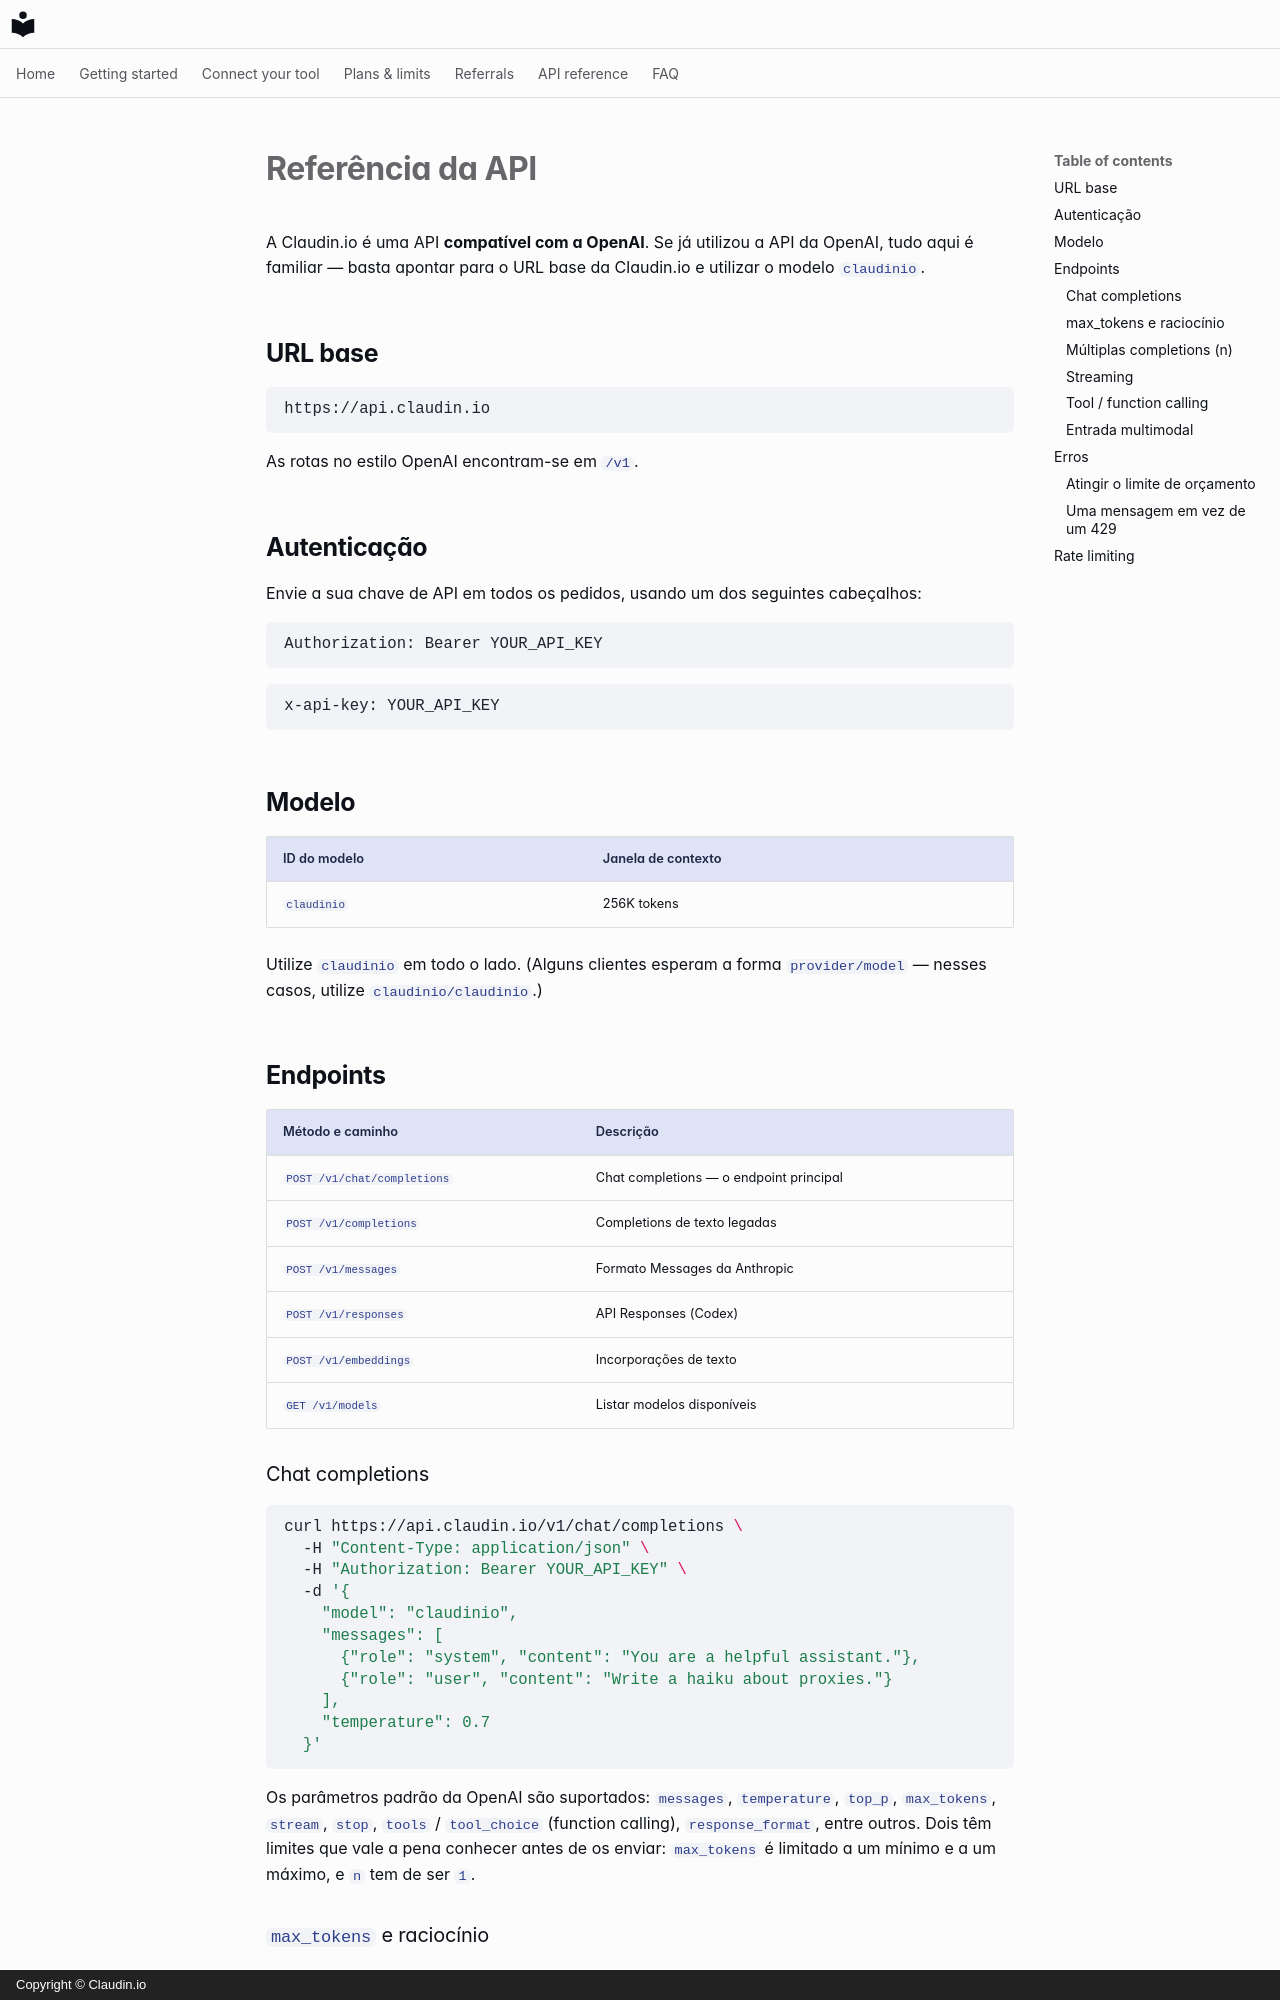

repository: claudin-io/docs · page: api-reference.pt/index.html · generator: mkdocs · copyright: Copyright © Claudin.io

# Referência da API

A Claudin.io é uma API **compatível com a OpenAI**. Se já utilizou a API da OpenAI,
tudo aqui é familiar — basta apontar para o URL base da Claudin.io e utilizar o
modelo `claudinio`.

## URL base

```
https://api.claudin.io
```

As rotas no estilo OpenAI encontram-se em `/v1`.

## Autenticação

Envie a sua chave de API em todos os pedidos, usando um dos seguintes cabeçalhos:

```http
Authorization: Bearer YOUR_API_KEY
```

```http
x-api-key: YOUR_API_KEY
```

## Modelo

| ID do modelo | Janela de contexto |
| --- | --- |
| `claudinio` | 256K tokens |

Utilize `claudinio` em todo o lado. (Alguns clientes esperam a forma `provider/model` —
nesses casos, utilize `claudinio/claudinio`.)

## Endpoints

| Método e caminho | Descrição |
| --- | --- |
| `POST /v1/chat/completions` | Chat completions — o endpoint principal |
| `POST /v1/completions` | Completions de texto legadas |
| `POST /v1/messages` | Formato Messages da Anthropic |
| `POST /v1/responses` | API Responses (Codex) |
| `POST /v1/embeddings` | Incorporações de texto |
| `GET /v1/models` | Listar modelos disponíveis |

### Chat completions

```bash
curl https://api.claudin.io/v1/chat/completions \
  -H "Content-Type: application/json" \
  -H "Authorization: Bearer YOUR_API_KEY" \
  -d '{
    "model": "claudinio",
    "messages": [
      {"role": "system", "content": "You are a helpful assistant."},
      {"role": "user", "content": "Write a haiku about proxies."}
    ],
    "temperature": 0.7
  }'
```

Os parâmetros padrão da OpenAI são suportados: `messages`, `temperature`, `top_p`,
`max_tokens`, `stream`, `stop`, `tools` / `tool_choice` (function calling),
`response_format`, entre outros. Dois têm limites que vale a pena conhecer antes de os
enviar: [`max_tokens`](#max_tokens-and-reasoning) é limitado a um mínimo e a um
máximo, e [`n`](#multiple-completions-n) tem de ser `1`.
